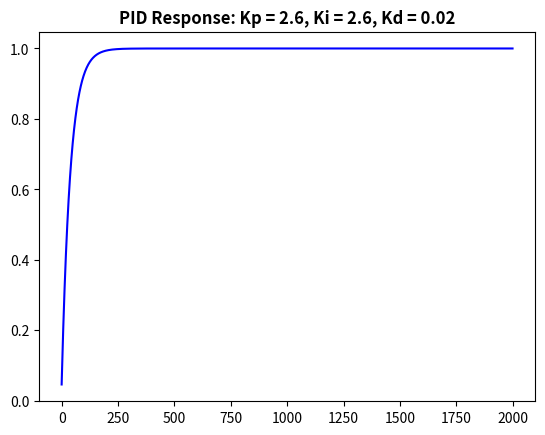

The matplotlib source for this figure:
import matplotlib.pyplot as plt
import time

class PID:
    def __init__(self, kp, ki, kd, dt = 0.01):
        self.kp = kp
        self.ki = ki
        self.kd = kd
        self.dt = dt

        self.integral = 0
        self.previous_err = 0

    def update(self, setpoint, measurement):
        error = setpoint - measurement # soll_wert - ist_wert
        print("Error: ", error)
        
        # proportional gain
        P = self.kp * error

        # integral
        self.integral += error * self.dt
        I = self.ki * self.integral

        # derivative
        derivative = (error - self.previous_err) / self.dt
        D = self.kd * derivative

        self.previous_err = error

        print("P: ",P)
        print("I: ",I)
        print("D: ",D)

        return P+I+D
    

def main():
    kp=2.6
    ki=2.6
    kd=0.02
    pid = PID(kp=kp, ki=ki, kd=kd, dt = 0.01)
    setpoint = 1.0
    current_measurement = 0.0
    xs, us, ts = [], [], []

    for i in range(2000):
        u = pid.update(setpoint, current_measurement)
        current_measurement += (u-current_measurement) * pid.dt
        print("U:", u)
        print("current_measurement:", current_measurement)
        print()
        xs.append(current_measurement)
        us.append(u)
        ts.append(i)
    
    plt.plot(ts, xs, "b-")
    #plt.plot(us, ts, "r.")
    plt.title(f"PID Response: Kp = {kp}, Ki = {ki}, Kd = {kd}", weight="bold")
    plt.show()

if __name__=="__main__":
    main()
